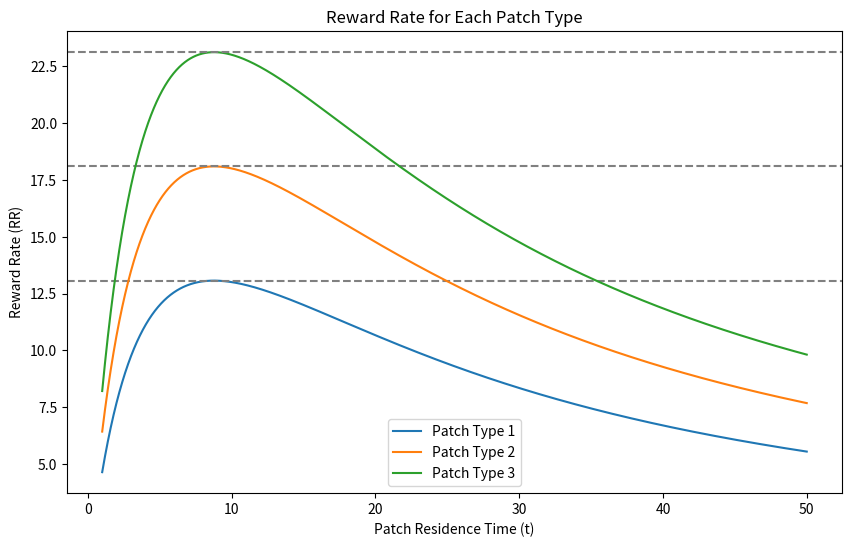
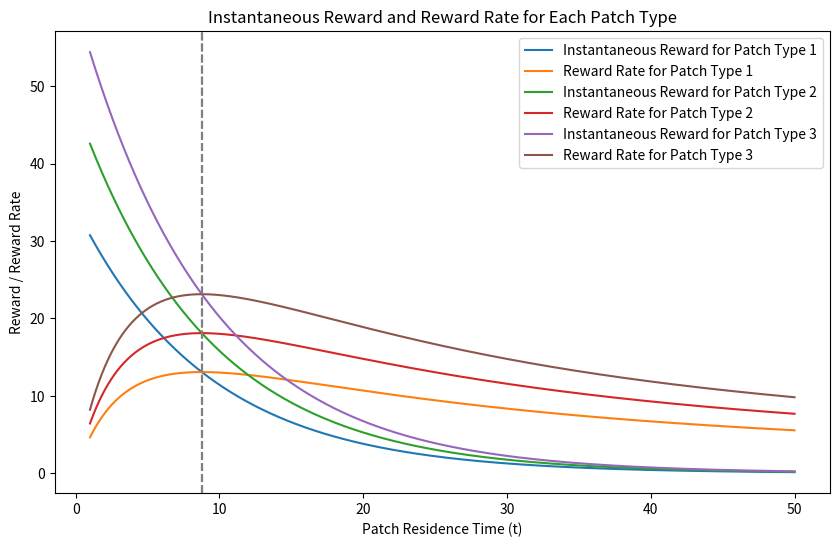

Reproduce these figures in Python, in order.
import numpy as np
import matplotlib.pyplot as plt


# Function to calculate energy gained at a single time point in a patch
def patch_gain(t, A):
    return A * np.exp(-0.11 * t)


# Function to calculate total energy gained up to time point t
def patch_gain_total(t, A):
    r_t = np.exp(-0.11 * t)
    return A * (1 - r_t) / (1 - np.exp(-0.11))


# Function to calculate derivative of patch gain (instantaneous reward rate)
def der_patch_gain(t, A):
    r_t = np.exp(-0.11 * t)
    return (A * r_t * np.log(np.exp(-0.11))) / (np.exp(-0.11) - 1)


if __name__ == "__main__":
    # Decay value, how fast the resources (energy) depletes in a patch.
    a = 0.075  # Decay rate for resources in a patch

    # Travel time to another patch.
    travel_t = 6  # Time it takes to travel between patches

    # Starting resources in patches: low, medium, and high quality.
    patch_start_R = np.array([32.5, 45, 57.5])

    # Environment setups: rich and poor.
    env = np.array([[0.2, 0.3, 0.5], [0.5, 0.3, 0.2]])
    env_n = env.shape[0]  # Number of environment types

    # Simulation parameters
    measurements = 10000
    time = 50
    reso = np.linspace(1, time, measurements)

    # Assuming patch_start_R, reso, travel_t are defined
    patch_n = len(patch_start_R)
    reso_len = len(reso)
    travel_t = 6  # Defined as per the MATLAB code

    # Initialize arrays
    E = np.zeros((patch_n, reso_len))
    total_E = np.zeros((patch_n, reso_len))
    instant_R = np.zeros((patch_n, reso_len))
    RR = np.zeros((patch_n, reso_len))

    # Calculation loop
    for type in range(patch_n):
        for t in range(reso_len):
            E[type, t] = patch_gain(reso[t], patch_start_R[type])
            total_E[type, t] = patch_gain_total(reso[t], patch_start_R[type])
            instant_R[type, t] = der_patch_gain(reso[t], patch_start_R[type])
            RR[type, t] = total_E[type, t] / (travel_t + reso[t])

    # Plotting Reward Rates for each patch type
    plt.figure(figsize=(10, 6))
    for i in range(patch_n):
        plt.plot(reso, RR[i, :], label=f"Patch Type {i+1}")
        plt.axhline(y=np.max(RR[i, :]), color="grey", linestyle="--")
    plt.xlabel("Patch Residence Time (t)")
    plt.ylabel("Reward Rate (RR)")
    plt.title("Reward Rate for Each Patch Type")
    plt.legend()
    plt.show()

    # Calculate and plot Optimal Leaving Time (OLT) - finding the max RR index for each patch type
    OLT = np.argmax(RR, axis=1)

    # Plotting Instantaneous Reward for all patches along with RR
    plt.figure(figsize=(10, 6))
    for i in range(patch_n):
        plt.plot(
            reso, instant_R[i, :], label=f"Instantaneous Reward for Patch Type {i+1}"
        )
        plt.plot(reso, RR[i, :], label=f"Reward Rate for Patch Type {i+1}")
        plt.axvline(x=reso[OLT[i]], color="grey", linestyle="--")
    plt.xlabel("Patch Residence Time (t)")
    plt.ylabel("Reward / Reward Rate")
    plt.title("Instantaneous Reward and Reward Rate for Each Patch Type")
    plt.legend()
    plt.show()
